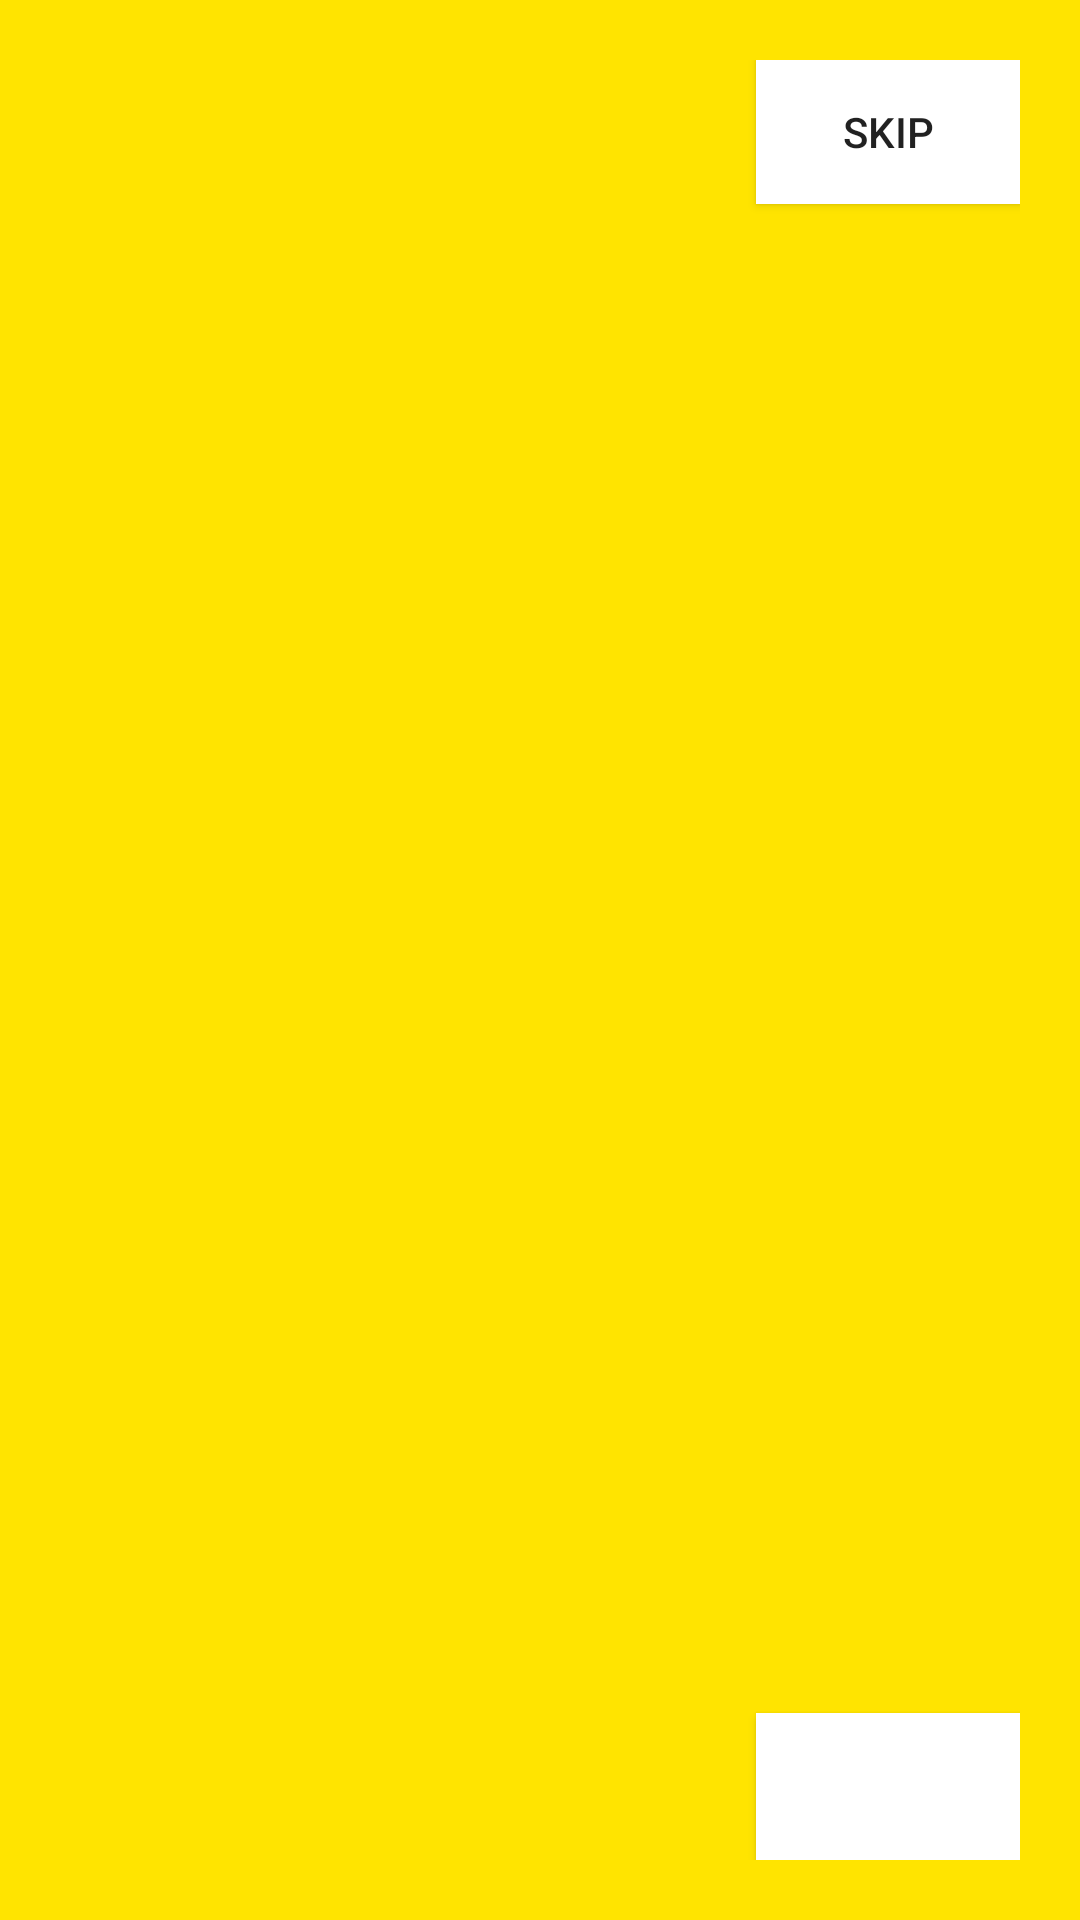

Layout XML and referenced resources for this Android screen:
<!-- AndroidManifest.xml: application theme Theme.SmartTravelGuide -->
<!-- res/layout/activity_on_boarding.xml -->
<?xml version="1.0" encoding="utf-8"?>
<androidx.constraintlayout.widget.ConstraintLayout xmlns:android="http://schemas.android.com/apk/res/android"
    xmlns:app="http://schemas.android.com/apk/res-auto"
    xmlns:tools="http://schemas.android.com/tools"
    android:layout_width="match_parent"
    android:layout_height="match_parent"
    tools:context=".Common.Boarding"
    android:padding="20dp"
    android:background="@color/colorPrimary"
    >


    <androidx.viewpager.widget.ViewPager
        android:id="@+id/slider"
        android:layout_width="match_parent"
        android:layout_height="0dp"
        app:layout_constraintBottom_toTopOf="@+id/relativeLayout"
        app:layout_constraintEnd_toEndOf="parent"
        app:layout_constraintHorizontal_bias="0.4"
        app:layout_constraintStart_toStartOf="parent"
        app:layout_constraintTop_toTopOf="parent"/>



    <Button
        android:id="@+id/skip_btn"
        android:layout_width="wrap_content"
        android:layout_height="wrap_content"
        android:text="@string/skip_btn"
        app:layout_constraintEnd_toEndOf="parent"
        app:layout_constraintTop_toTopOf="parent"
        android:onClick="skip"
        android:padding="10dp"
        android:background="@color/white"
        android:drawableEnd="@drawable/skip_icon"
        />

    <RelativeLayout
        android:id="@+id/relativeLayout"
        android:layout_width="match_parent"
        android:layout_height="150dp"
        app:layout_constraintBottom_toBottomOf="parent"
        app:layout_constraintStart_toStartOf="parent"
        app:layout_constraintEnd_toEndOf="parent"
        >

        <Button
            android:id="@+id/get_started_btn"
            android:layout_width="match_parent"
            android:layout_height="wrap_content"
            android:text="@string/let_get_started"
            android:fontFamily="sans-serif-black"
            android:background="@color/colorPrimary"
            android:visibility="invisible"
            />

        <LinearLayout
            android:id="@+id/dots"
            android:layout_width="wrap_content"
            android:layout_height="wrap_content"
            android:layout_alignParentBottom="true"
            android:paddingBottom="20dp"
            android:orientation="horizontal"
            />

        <Button
            android:id="@+id/next_btn"
            android:layout_width="wrap_content"
            android:layout_height="wrap_content"
            android:layout_alignParentRight="true"
            android:layout_alignParentBottom="true"
            android:onClick="next"
            android:background="@color/white"
            android:drawableEnd="@drawable/next_btn"
            android:drawableRight="@drawable/next_btn"
            android:paddingBottom="30dp" />


    </RelativeLayout>

</androidx.constraintlayout.widget.ConstraintLayout>
<!-- resources referenced by this layout -->
<resources>
  <color name="colorPrimary">#ffe400</color>
  <color name="white">#FFFFFFFF</color>
  <string name="let_get_started">Lets Get Started</string>
  <string name="skip_btn">Skip</string>
  <style name="Theme.SmartTravelGuide" parent="Theme.AppCompat.Light.NoActionBar">
  
          
          <item name="colorPrimary">@color/purple_500</item>
          <item name="colorPrimaryDark">@color/purple_700</item>
          <item name="colorAccent">@color/teal_200</item>
  
          
        
  
  
      </style>
  <color name="purple_500">#FF6200EE</color>
  <color name="purple_700">#FF3700B3</color>
  <color name="teal_200">#FF03DAC5</color>
</resources>
